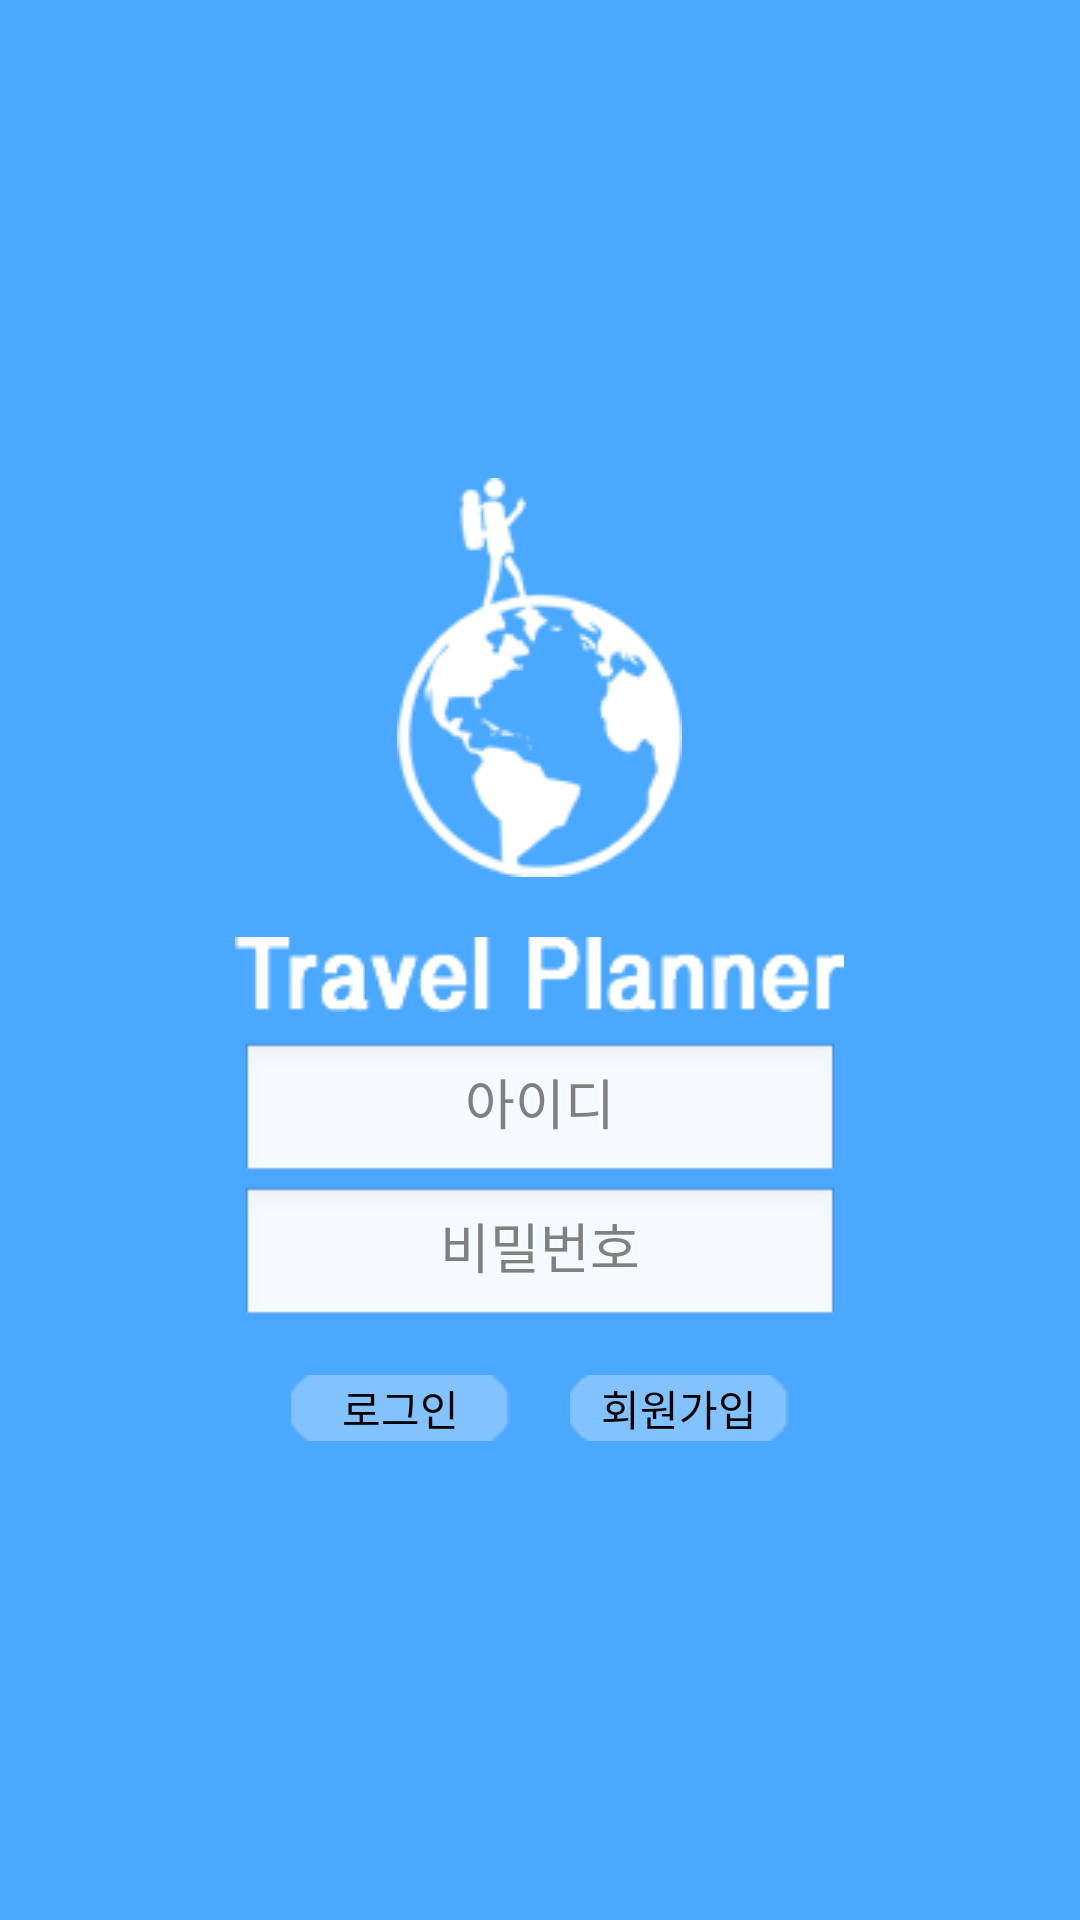

Android layout source for this screen:
<!-- AndroidManifest.xml: application theme android:Theme.NoTitleBar -->
<!-- res/layout/activity_login.xml -->
<?xml version="1.0" encoding="utf-8"?>
<LinearLayout xmlns:android="http://schemas.android.com/apk/res/android"
    android:orientation="vertical" android:layout_width="match_parent"
    android:layout_height="match_parent"
    android:gravity="center"
    android:background="#4ba8ff">
    <ImageView
        android:layout_width="wrap_content"
        android:layout_height="wrap_content"
        android:background="@drawable/logo_image"
        android:layout_gravity="center_horizontal"/>

    <ImageView
        android:layout_width="wrap_content"
        android:layout_height="wrap_content"
        android:background="@drawable/logo_text"
        android:layout_marginTop="20dp"
        android:layout_gravity="center_horizontal"
        android:layout_marginBottom="10dp"/>

    <EditText
        android:id="@+id/user_id"
        android:layout_width="200dp"
        android:layout_height="wrap_content"
        android:hint="아이디"
        android:gravity="center_horizontal">
    </EditText>

    <EditText
        android:id="@+id/user_pwd"
        android:layout_width="200dp"
        android:layout_height="wrap_content"
        android:hint="비밀번호"
        android:textColor="#000000"
        android:inputType="textPassword"
        android:gravity="center_horizontal">
    </EditText>

    <TableRow
        android:layout_width="match_parent"
        android:layout_height="wrap_content"
        android:layout_marginTop="15dp"
        android:gravity="center_horizontal">

        <Button
            android:id="@+id/login"
            android:layout_width="wrap_content"
            android:layout_height="wrap_content"
            android:text="로그인"
            android:layout_marginRight="10dp"
            android:background="@drawable/button_background" />

        <Button
            android:id="@+id/signup"
            android:layout_width="wrap_content"
            android:layout_height="wrap_content"
            android:text="회원가입"
            android:layout_marginLeft="10dp"
            android:background="@drawable/button_background" />

    </TableRow>
</LinearLayout>
<!-- resources referenced by this layout -->
<resources>
  <!-- drawable button_background: png bitmap (drawable, 457 bytes) -->
  <!-- drawable logo_image: png bitmap (drawable, 5442 bytes) -->
  <!-- drawable logo_text: png bitmap (drawable, 1600 bytes) -->
</resources>
